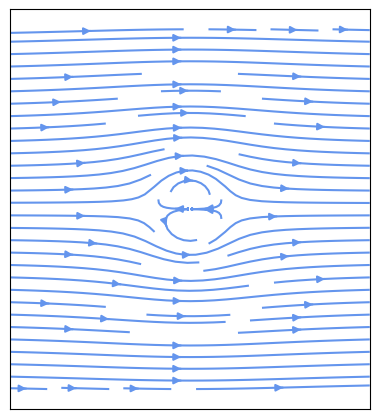
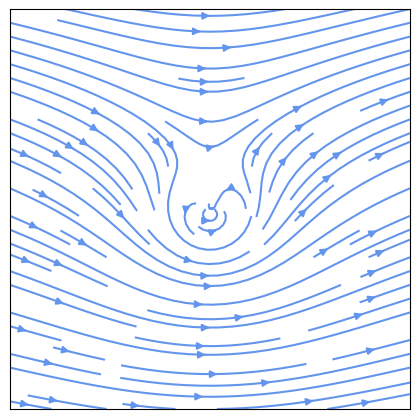
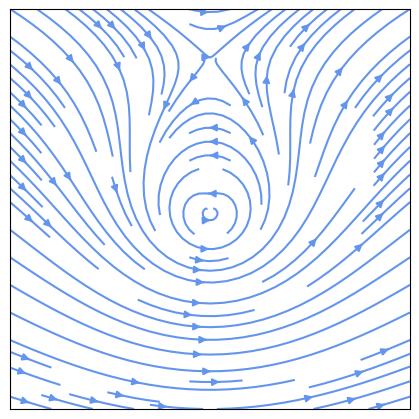
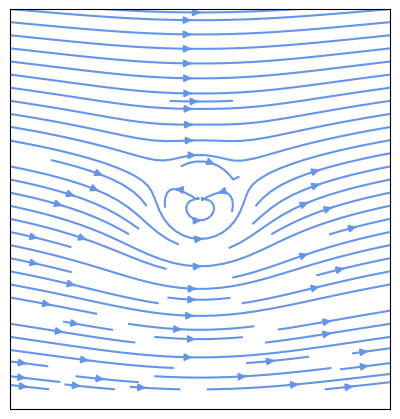
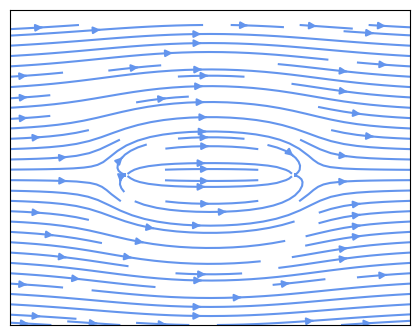

Recreate these plots in Python, in order.
import sympy
from sympy.abc import x, y

def cylinder_stream_function(U=1, R=1, C =1 ):
    r = sympy.sqrt(x**2 + y**2)
    theta = sympy.atan2(y, x)
    return U * (r - R**2 / r) * sympy.sin(theta)  + (-C / 2 /sympy.pi * sympy.log(r))

def rankine_half_body_stream_function(U=1, Q=0.8):
    r = sympy.sqrt(x**2 + y**2)
    theta = sympy.atan2(y, x)
    return U * r * sympy.sin(theta) + Q / 2 / sympy.pi * theta

def rankine_2D_body_stream_function(U,Q,a):
    r = sympy.sqrt(x**2 + y**2)
    theta = sympy.atan2(y, x)
    theta1 = sympy.atan2(y, (x+a))
    theta2 = sympy.atan2(y, (x-a))
    return U * r * sympy.sin(theta) + Q / 2 / sympy.pi * (theta1 - theta2)

def velocity_field(psi):
    u = sympy.lambdify((x, y), psi.diff(y), 'numpy')
    v = sympy.lambdify((x, y), -psi.diff(x), 'numpy')
    return u, v

import numpy as np

def plot_streamlines(ax, u, v, xlim=(-1, 1), ylim=(-1, 1)):
    x0, x1 = xlim
    y0, y1 = ylim
    Y, X =  np.ogrid[y0:y1:100j, x0:x1:100j]
    ax.streamplot(X, Y, u(X, Y), v(X, Y), color='cornflowerblue')

def format_axes(ax):
    ax.set_aspect('equal')
    ax.figure.subplots_adjust(bottom=0, top=1, left=0, right=1)
    ax.xaxis.set_ticks([])
    ax.yaxis.set_ticks([])

import matplotlib.pyplot as plt
import numpy as np

U = 1
R = 0.1
C = 4*np.pi*R*U
cval = np.array([0, C, 2*C, 0.5*C])
for i in cval:
    psi = cylinder_stream_function(U,R,i)
    u, v = velocity_field(psi)
    xlim = ylim = (-0.5, 0.5)
    fig, ax = plt.subplots(figsize=(4, 4))
    plot_streamlines(ax, u, v, xlim, ylim)
    format_axes(ax)

# 2D Rankine Body
psi = rankine_2D_body_stream_function(U=1, Q=1.1166, a=0.8380)
u, v = velocity_field(psi)
xlim = (-2, 2)
ylim = (-1.5, 1.5)
fig, ax = plt.subplots(figsize=(4, 4))
plot_streamlines(ax, u, v, xlim, ylim)
format_axes(ax)
plt.show()
